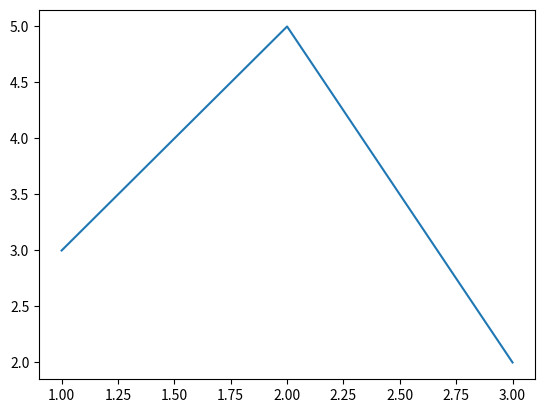

Python code for this plot:



import numpy as np
import matplotlib.pyplot as plt
import pylab

plt.plot([1,2,3],[3,5,2])
pylab.show()
